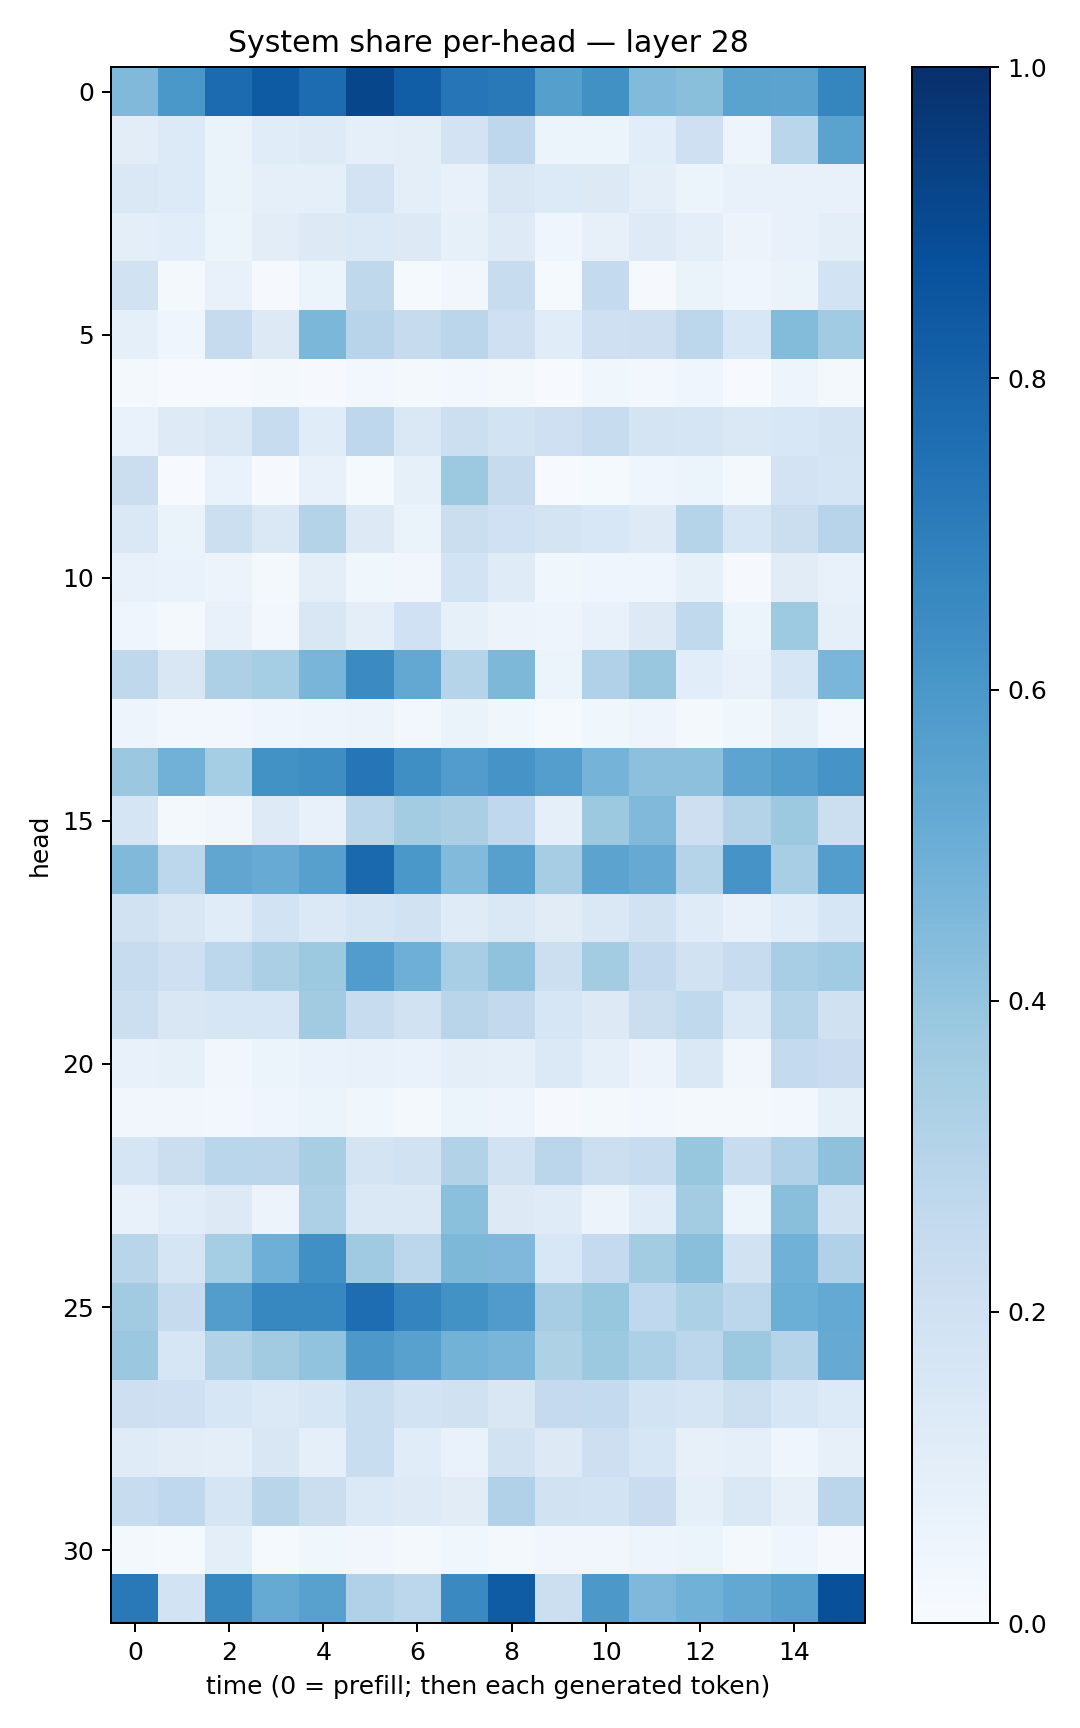

The data file committed next to this chart (first rows):
0.44869792, 0.5989773, 0.77342045, 0.83265775, 0.76757884, 0.9124267, 0.8231314, 0.7324367, 0.7152142, 0.5625983, 0.62736547, 0.4442835, 0.42375737, 0.54841256, 0.5457703, 0.6684687
0.1054, 0.1362, 0.06568, 0.1137, 0.1219, 0.09221, 0.09478, 0.1816, 0.2738, 0.05885, 0.05341, 0.1093, 0.2081, 0.04786, 0.2857, 0.5504
0.1418, 0.136, 0.06291, 0.09277, 0.08952, 0.1806, 0.1013, 0.07804, 0.151, 0.1333, 0.1298, 0.09829, 0.0536, 0.07032, 0.07504, 0.07229
0.1013, 0.1069, 0.05386, 0.1036, 0.1284, 0.1378, 0.1297, 0.08277, 0.1211, 0.045, 0.08072, 0.1234, 0.09461, 0.05513, 0.07539, 0.09949
0.1937, 0.01828, 0.07134, 0.008328, 0.05987, 0.2703, 0.01286, 0.03321, 0.242, 0.01277, 0.2545, 0.0106, 0.06355, 0.04622, 0.0631, 0.1871
0.08966, 0.0419, 0.2438, 0.1297, 0.4601, 0.2961, 0.2451, 0.2847, 0.2101, 0.1155, 0.2076, 0.2134, 0.2781, 0.1526, 0.4397, 0.3649
0.01773, 0.006046, 0.006092, 0.01565, 0.008818, 0.03013, 0.01717, 0.0306, 0.02194, 0.00593, 0.03519, 0.02915, 0.04025, 0.006359, 0.04826, 0.02032
0.07017, 0.1233, 0.1417, 0.2358, 0.116, 0.2766, 0.1409, 0.2167, 0.1838, 0.2092, 0.2395, 0.1744, 0.1694, 0.1416, 0.1551, 0.1789
0.2209, 0.006309, 0.06691, 0.009902, 0.07085, 0.01208, 0.08211, 0.3775, 0.2423, 0.007595, 0.01399, 0.04488, 0.0592, 0.02052, 0.1824, 0.1659
0.1442, 0.0643, 0.2174, 0.148, 0.3054, 0.1314, 0.0646, 0.219, 0.2015, 0.1797, 0.1534, 0.1243, 0.3005, 0.1569, 0.2219, 0.2956
0.07364, 0.06861, 0.05567, 0.02017, 0.09381, 0.03672, 0.0349, 0.185, 0.1182, 0.0388, 0.04605, 0.03978, 0.08562, 0.0117, 0.1128, 0.07739
0.04256, 0.01983, 0.07711, 0.0267, 0.1523, 0.09675, 0.2021, 0.08521, 0.05539, 0.04881, 0.07037, 0.1318, 0.2629, 0.05961, 0.3715, 0.08861
0.2722, 0.1496, 0.3259, 0.3533, 0.4649, 0.6521, 0.5251, 0.3031, 0.4539, 0.05311, 0.3198, 0.389, 0.1067, 0.07206, 0.1602, 0.464
0.04985, 0.03069, 0.0296, 0.03955, 0.04759, 0.05812, 0.03023, 0.06572, 0.03883, 0.01537, 0.03806, 0.0493, 0.02229, 0.03905, 0.08301, 0.02659
0.3807, 0.4808, 0.3533, 0.6229, 0.6367, 0.732, 0.6343, 0.5767, 0.6133, 0.5683, 0.4764, 0.4163, 0.4158, 0.5406, 0.5719, 0.6119
0.1703, 0.02162, 0.03337, 0.1219, 0.07056, 0.2865, 0.3568, 0.3374, 0.2691, 0.08977, 0.3765, 0.4479, 0.2137, 0.3068, 0.3765, 0.2152
0.4484, 0.2801, 0.5339, 0.5093, 0.5622, 0.7817, 0.5979, 0.4449, 0.5588, 0.349, 0.5459, 0.5132, 0.3021, 0.6098, 0.3442, 0.5719
0.192, 0.1485, 0.1172, 0.1842, 0.1379, 0.1648, 0.1883, 0.1193, 0.1476, 0.1116, 0.1426, 0.1877, 0.1179, 0.07488, 0.1135, 0.1566
0.2368, 0.2084, 0.2785, 0.3329, 0.3766, 0.5778, 0.4957, 0.3462, 0.4084, 0.2181, 0.3586, 0.2616, 0.195, 0.2396, 0.347, 0.365
0.2159, 0.1522, 0.1611, 0.1602, 0.3625, 0.2372, 0.1883, 0.2917, 0.258, 0.1619, 0.1318, 0.2259, 0.2649, 0.14, 0.3041, 0.199
0.07395, 0.08481, 0.03441, 0.05403, 0.06704, 0.07337, 0.06902, 0.09918, 0.08809, 0.1372, 0.09334, 0.05793, 0.1437, 0.03339, 0.2563, 0.2304
0.03399, 0.03201, 0.02614, 0.04408, 0.05316, 0.03749, 0.02057, 0.05145, 0.05048, 0.01153, 0.0231, 0.03052, 0.02058, 0.01744, 0.02766, 0.084
0.1692, 0.2207, 0.2873, 0.2845, 0.3401, 0.1759, 0.1932, 0.3154, 0.1923, 0.2833, 0.2167, 0.2359, 0.3942, 0.2401, 0.3181, 0.4133
0.07475, 0.1087, 0.1297, 0.05766, 0.3268, 0.1439, 0.1473, 0.4216, 0.1252, 0.1196, 0.05721, 0.1139, 0.3591, 0.05354, 0.422, 0.1878
0.2925, 0.1669, 0.3555, 0.4953, 0.6312, 0.3693, 0.2793, 0.4533, 0.4497, 0.1537, 0.2515, 0.3559, 0.4225, 0.1895, 0.4845, 0.3174
0.3611, 0.2444, 0.5711, 0.6672, 0.6664, 0.7642, 0.6748, 0.6241, 0.5817, 0.3509, 0.393, 0.2671, 0.3294, 0.2778, 0.4975, 0.5215
0.3796, 0.16, 0.3086, 0.3602, 0.4056, 0.5967, 0.5576, 0.4784, 0.4685, 0.3204, 0.3759, 0.3287, 0.2774, 0.3773, 0.2999, 0.5123
0.213, 0.2037, 0.1576, 0.1384, 0.1613, 0.2322, 0.1849, 0.1962, 0.1499, 0.2511, 0.254, 0.1872, 0.1662, 0.218, 0.1623, 0.1349
0.12, 0.1019, 0.09603, 0.1518, 0.0881, 0.2314, 0.1161, 0.06949, 0.1925, 0.129, 0.2128, 0.1587, 0.08191, 0.0925, 0.04665, 0.08049
0.2356, 0.2676, 0.1675, 0.292, 0.2194, 0.1375, 0.1235, 0.1097, 0.3202, 0.1911, 0.1842, 0.2297, 0.08813, 0.1453, 0.07936, 0.2851
0.01596, 0.01533, 0.09812, 0.0154, 0.03683, 0.03148, 0.02239, 0.03599, 0.02057, 0.03219, 0.03131, 0.04862, 0.0522, 0.01759, 0.0448, 0.01134
0.7167, 0.1858, 0.6625, 0.5188, 0.5584, 0.3178, 0.2782, 0.6542, 0.8314, 0.2167, 0.5971, 0.4518, 0.4861, 0.5237, 0.5597, 0.8784
